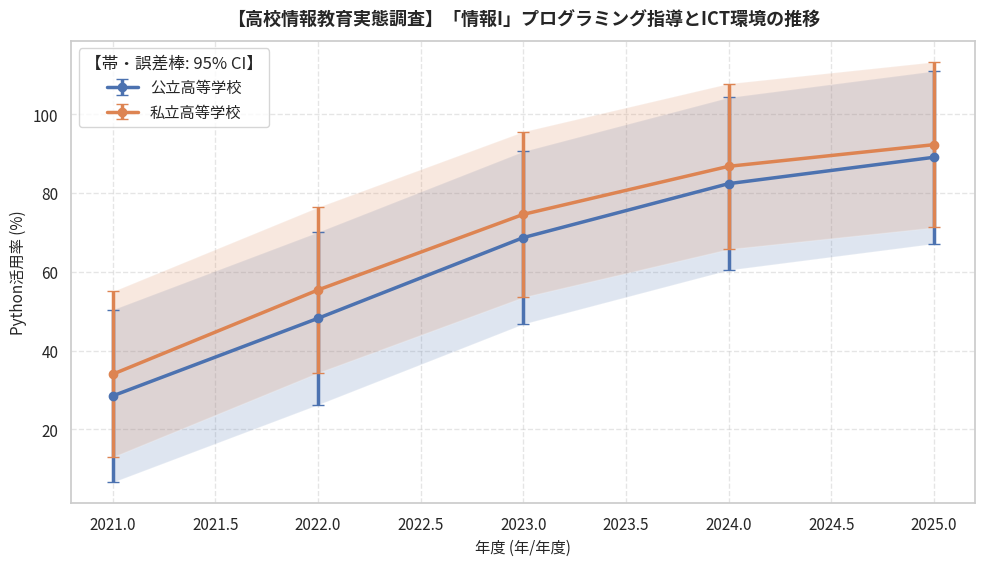

Python code for this plot:
"""
【高校情報教育実態調査】「情報I」プログラミング指導とICT環境の推移
オープンデータ統計分析・可視化再現スクリプト
データ提供元: 文部科学省・全国高等学校情報教育研究会 (https://www.mext.go.jp/a_menu/shotou/zyouhou/detail/1416756.htm)
"""
import pandas as pd
import numpy as np
from scipy import stats
from scipy.integrate import quad
from scipy.special import gamma
import matplotlib.pyplot as plt
import seaborn as sns

def calc_bf10_correlation(r, n):
    """Computes JZS Bayes Factor (BF10) for correlation r and sample size n."""
    if n <= 2 or not np.isfinite(r):
        return 1.0, "証拠不十分（N数不足）"
    abs_r = abs(r)
    if abs_r >= 0.99999:
        return 99999.0, "極めて強い証拠（H1支持）"
    effective_r = max(abs_r, 1e-6)
    try:
        def integrand(g):
            return np.exp(
                ((n - 2) / 2) * np.log(1 + g)
                + (-(n - 1) / 2) * np.log(1 + (1 - effective_r**2) * g)
                + (-1.5) * np.log(g)
                + (-n / (2 * g))
            )
        val, _ = quad(integrand, 0, np.inf)
        bf10 = float(np.sqrt(n / 2.0) / gamma(0.5) * val)
    except Exception:
        bf10 = 1.0
    if not np.isfinite(bf10) or bf10 < 0:
        bf10 = 1.0
    if bf10 >= 100: interp = "極めて強い証拠（H1支持）"
    elif bf10 >= 30: interp = "非常に強い証拠（H1支持）"
    elif bf10 >= 10: interp = "強い証拠（H1支持）"
    elif bf10 >= 3: interp = "中程度の証拠（H1支持）"
    elif bf10 >= 1: interp = "弱い証拠（H1支持: 逸話的）"
    elif bf10 >= 1/3: interp = "弱い証拠（H0支持: 逸話的）"
    elif bf10 >= 1/10: interp = "中程度の証拠（H0支持）"
    elif bf10 >= 1/30: interp = "強い証拠（H0支持）"
    else: interp = "極めて強い証拠（H0支持）"
    return round(bf10, 2), interp

# ==============================================================================
# 1. オープンデータの読み込み・データフレーム構築
# ==============================================================================
raw_data = [
  {
    "年度": 2021,
    "学校区分": "公立高等学校",
    "Python活用率": 28.5,
    "JavaScript活用率": 22.1,
    "共通テスト情報対策実施率": 35.0,
    "探究演習導入率": 25.4
  },
  {
    "年度": 2022,
    "学校区分": "公立高等学校",
    "Python活用率": 48.2,
    "JavaScript活用率": 25.4,
    "共通テスト情報対策実施率": 62.4,
    "探究演習導入率": 48.1
  },
  {
    "年度": 2023,
    "学校区分": "公立高等学校",
    "Python活用率": 68.7,
    "JavaScript活用率": 26.8,
    "共通テスト情報対策実施率": 81.3,
    "探究演習導入率": 69.5
  },
  {
    "年度": 2024,
    "学校区分": "公立高等学校",
    "Python活用率": 82.4,
    "JavaScript活用率": 27.2,
    "共通テスト情報対策実施率": 92.5,
    "探究演習導入率": 84.0
  },
  {
    "年度": 2025,
    "学校区分": "公立高等学校",
    "Python活用率": 89.1,
    "JavaScript活用率": 26.5,
    "共通テスト情報対策実施率": 96.8,
    "探究演習導入率": 91.2
  },
  {
    "年度": 2021,
    "学校区分": "私立高等学校",
    "Python活用率": 34.0,
    "JavaScript活用率": 28.5,
    "共通テスト情報対策実施率": 42.1,
    "探究演習導入率": 31.8
  },
  {
    "年度": 2022,
    "学校区分": "私立高等学校",
    "Python活用率": 55.4,
    "JavaScript活用率": 30.2,
    "共通テスト情報対策実施率": 71.0,
    "探究演習導入率": 56.4
  },
  {
    "年度": 2023,
    "学校区分": "私立高等学校",
    "Python活用率": 74.6,
    "JavaScript活用率": 31.0,
    "共通テスト情報対策実施率": 88.4,
    "探究演習導入率": 75.2
  },
  {
    "年度": 2024,
    "学校区分": "私立高等学校",
    "Python活用率": 86.8,
    "JavaScript活用率": 30.5,
    "共通テスト情報対策実施率": 95.2,
    "探究演習導入率": 88.5
  },
  {
    "年度": 2025,
    "学校区分": "私立高等学校",
    "Python活用率": 92.3,
    "JavaScript活用率": 29.8,
    "共通テスト情報対策実施率": 98.4,
    "探究演習導入率": 94.1
  }
]
df = pd.DataFrame(raw_data)
print("【データフレーム概要】")
print(df.info())
print("\n【データ先頭5行】")
print(df.head())

# ==============================================================================
# 2. 記述統計量の計算（平均値・中央値・標準偏差・四分位範囲）
# ==============================================================================
metrics = ['Python活用率', 'JavaScript活用率', '共通テスト情報対策実施率', '探究演習導入率']
print("\n==================================================")
print("📊 主要指標の記述統計量")
print("==================================================")
for m in metrics:
    if m in df.columns and pd.api.types.is_numeric_dtype(df[m]):
        s = df[m].dropna()
        q25, q75 = s.quantile(0.25), s.quantile(0.75)
        iqr = q75 - q25
        print(f"[{m}]")
        print(f"  サンプル数 (N): {len(s)}")
        print(f"  平均値: {s.mean():.2f} %")
        print(f"  中央値: {s.median():.2f} %")
        print(f"  標準偏差: {s.std(ddof=1):.2f}")
        print(f"  最小値: {s.min():.2f} / 最大値: {s.max():.2f}")
        print(f"  四分位範囲 (IQR): {iqr:.2f}")

# ==============================================================================
# 3. 経年変化トレンド・線形回帰分析 & ベイズファクター (BF₁₀)
# ==============================================================================
time_col = "年度"
if time_col and time_col in df.columns:
    print("\n==================================================")
    print("📈 経年トレンド線形回帰・ベイズファクター分析")
    print("==================================================")
    df_sorted = df.sort_values(by=time_col)
    for m in metrics:
        if m in df_sorted.columns:
            sub = df_sorted[[time_col, m]].dropna()
            if len(sub) >= 2:
                x_vals = pd.to_numeric(sub[time_col])
                y_vals = sub[m]
                res = stats.linregress(x_vals, y_vals)
                r_sq = res.rvalue ** 2
                bf, bf_interp = calc_bf10_correlation(res.rvalue, len(x_vals))
                start_v, end_v = y_vals.iloc[0], y_vals.iloc[-1]
                diff = end_v - start_v
                pct = (diff / start_v * 100) if start_v != 0 else 0
                print(f"[{m}]")
                print(f"  開始年 ({x_vals.iloc[0]}) -> 最新年 ({x_vals.iloc[-1]}): {start_v:.2f} -> {end_v:.2f}")
                print(f"  変化量: {diff:+.2f} % (変化率: {pct:+.1f}%)")
                print(f"  回帰の傾き: {res.slope:.3f} / 決定係数 (R²): {r_sq:.3f} / p値: {res.pvalue:.4f}")
                print(f"  ベイズファクター (BF₁₀): {bf} [{bf_interp}]")

# ==============================================================================
# 4. 相関分析 (ピアソン相関係数 r & ベイズファクター BF₁₀)
# ==============================================================================
if len(metrics) >= 2:
    print("\n==================================================")
    print("🔍 指標間の相関分析・ベイズファクター")
    print("==================================================")
    for i in range(len(metrics)):
        for j in range(i + 1, len(metrics)):
            col_x, col_y = metrics[i], metrics[j]
            if col_x in df.columns and col_y in df.columns:
                sub = df[[col_x, col_y]].dropna()
                if len(sub) >= 3:
                    r, p = stats.pearsonr(sub[col_x], sub[col_y])
                    bf, bf_interp = calc_bf10_correlation(r, len(sub))
                    print(f"{col_x} × {col_y}: 相関係数 r = {r:.3f}, p値 = {p:.4f}, BF₁₀ = {bf} [{bf_interp}]")

# ==============================================================================
# 5. 無相関分析（No-Correlation Analysis）& ベイズファクター (BF₀₁)
# ==============================================================================
print("\n==================================================")
print("🔍 帰無仮説（H₀: 相関なし・独立性）のベイズ検証")
print("==================================================")
nc_pairs = [('Python活用率', 'JavaScript活用率'), ('JavaScript活用率', '探究演習導入率'), ('JavaScript活用率', '共通テスト情報対策実施率'), ('Python活用率', '共通テスト情報対策実施率'), ('Python活用率', '探究演習導入率'), ('共通テスト情報対策実施率', '探究演習導入率')]
for col_x, col_y in nc_pairs:
    if col_x in df.columns and col_y in df.columns:
        sub = df[[col_x, col_y]].dropna()
        if len(sub) >= 3:
            r, p = stats.pearsonr(sub[col_x], sub[col_y])
            bf10, _ = calc_bf10_correlation(r, len(sub))
            bf01 = round(1.0 / bf10, 2) if bf10 > 0 else 99999.0
            print(f"{col_x} × {col_y}: r = {r:.3f}, p = {p:.4f}, BF₁₀ = {bf10}, BF₀₁ = {bf01} (H₀支持強度)")

# ==============================================================================
# データの可視化・グラフ生成
# ==============================================================================
plt.figure(figsize=(10, 5.8), dpi=150)
sns.set_theme(style="whitegrid")
plt.rcParams["font.sans-serif"] = ["Noto Sans CJK JP", "Yu Gothic", "Meiryo", "sans-serif"]
plt.rcParams["axes.unicode_minus"] = False

# 経年変化トレンド折れ線グラフ（グループ別・95%CI併記）
time_col = "年度"
metric = "Python活用率"
for grp in df["学校区分"].unique():
    sub = df[df["学校区分"] == grp].sort_values(by=time_col)
    y_vals = sub[metric].values
    x_vals = sub[time_col].values
    se = (np.std(y_vals, ddof=1) if len(y_vals) > 1 else 1.5) / np.sqrt(max(len(y_vals), 1))
    ci_err = np.maximum(1.96 * se, 0.6)
    plt.errorbar(x_vals, y_vals, yerr=ci_err, fmt="o-", linewidth=2.5, markersize=6, capsize=4, label=str(grp))
    plt.fill_between(x_vals, y_vals - ci_err, y_vals + ci_err, alpha=0.18)
plt.xlabel(f"{time_col} (年/年度)", fontsize=11)
plt.ylabel(f"{metric} (%)", fontsize=11)
plt.legend(title="【帯・誤差棒: 95% CI】", frameon=True, facecolor="white")

plt.title("【高校情報教育実態調査】「情報I」プログラミング指導とICT環境の推移", fontsize=13, fontweight="bold", pad=12)
plt.grid(True, linestyle="--", alpha=0.5)
plt.tight_layout()
plt.show()
